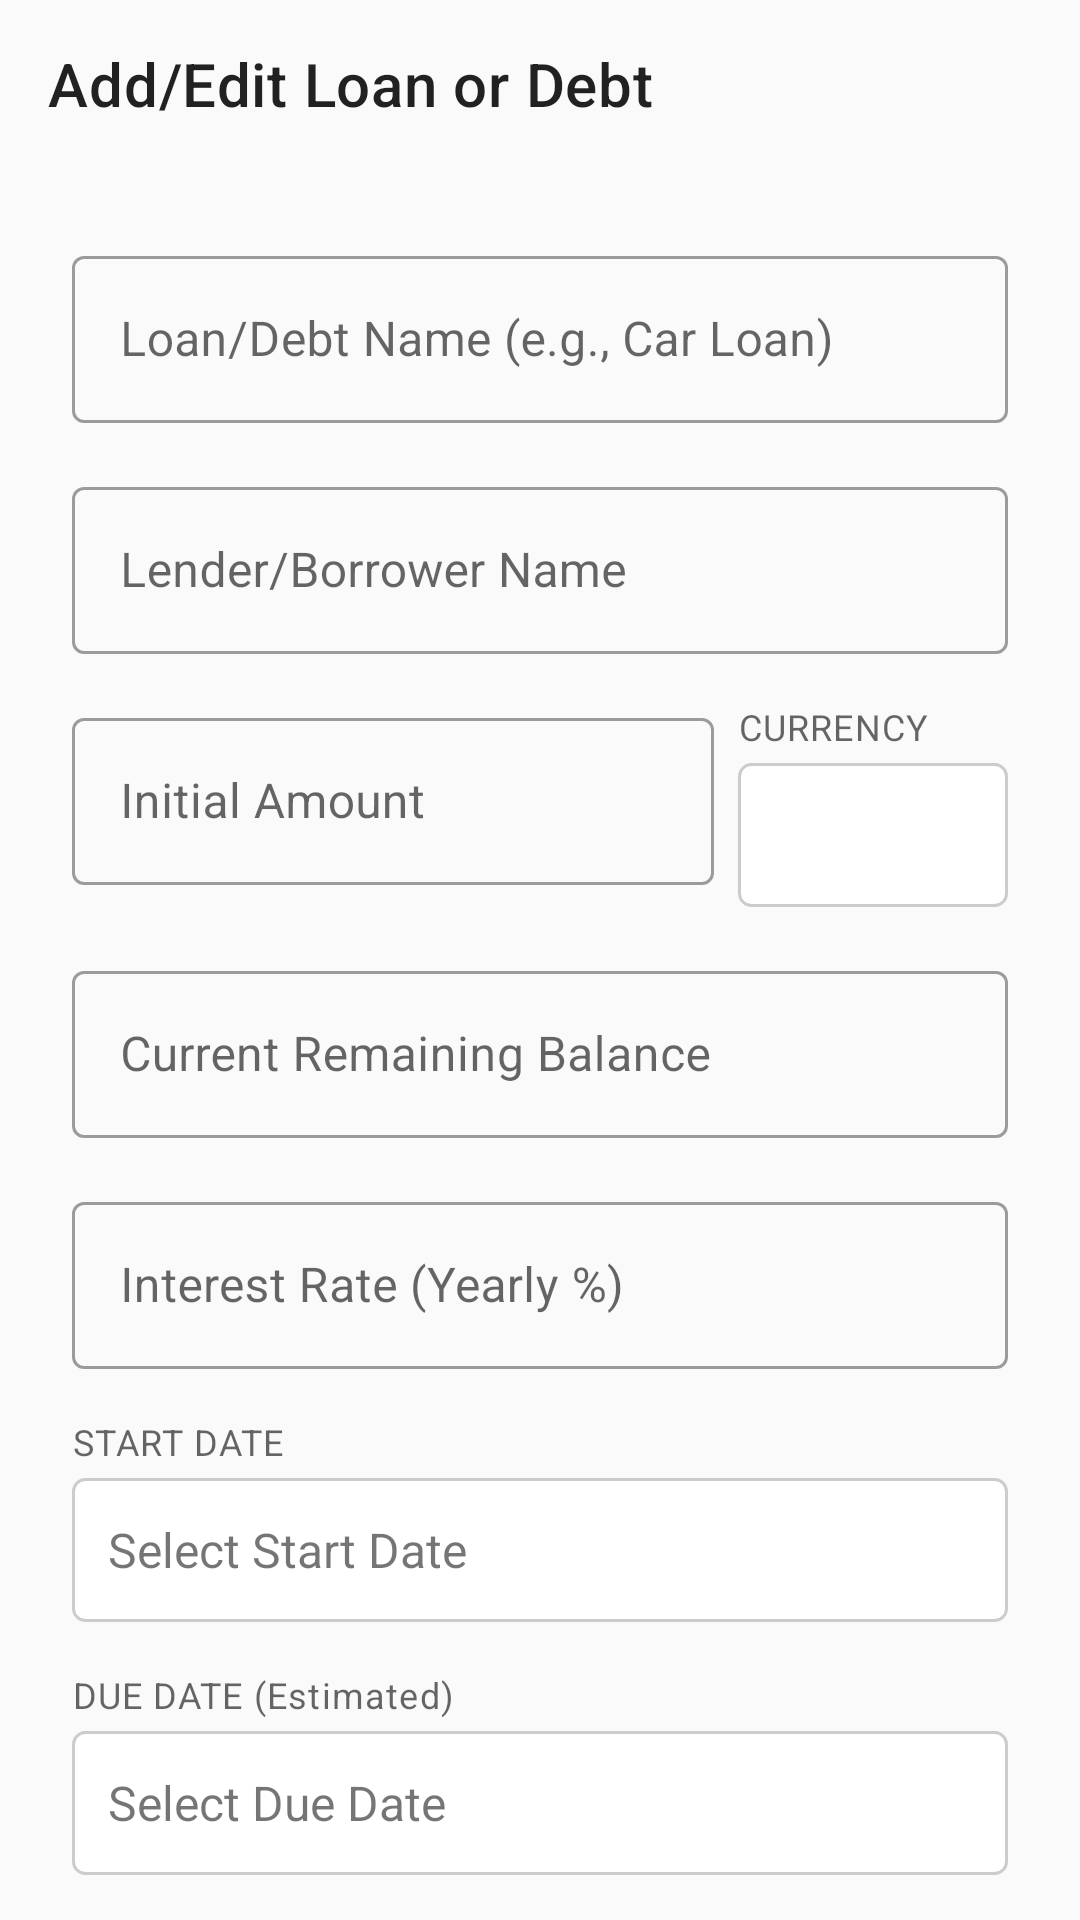

Reconstruct the res/layout file that produces this screen, plus the resources it refers to.
<!-- AndroidManifest.xml: application theme Theme.MyApplication -->
<!-- res/layout/activity_add_edit_loan.xml -->
<?xml version="1.0" encoding="utf-8"?>
<LinearLayout
    xmlns:android="http://schemas.android.com/apk/res/android"
    xmlns:app="http://schemas.android.com/apk/res-auto"
    xmlns:tools="http://schemas.android.com/tools"
    android:layout_width="match_parent"
    android:layout_height="match_parent"
    android:orientation="vertical"
    android:background="?android:colorBackground"
    tools:context=".ui.loanandebt.AddEditLoanActivity"> 

    
    <com.google.android.material.appbar.MaterialToolbar
        android:id="@+id/toolbar_add_edit_loan"
        android:layout_width="match_parent"
        android:layout_height="?attr/actionBarSize"
        app:title="Add/Edit Loan or Debt" />

    
    <androidx.core.widget.NestedScrollView
        android:layout_width="match_parent"
        android:layout_height="match_parent"
        android:fillViewport="true">

        <LinearLayout
            android:layout_width="match_parent"
            android:layout_height="wrap_content"
            android:orientation="vertical"
            android:padding="24dp">

            
            <com.google.android.material.textfield.TextInputLayout
                android:id="@+id/input_layout_loan_name"
                style="@style/Widget.MaterialComponents.TextInputLayout.OutlinedBox"
                android:layout_width="match_parent"
                android:layout_height="wrap_content"
                android:hint="Loan/Debt Name (e.g., Car Loan)">
                <com.google.android.material.textfield.TextInputEditText
                    android:id="@+id/edit_text_loan_name"
                    android:layout_width="match_parent"
                    android:layout_height="wrap_content"
                    android:inputType="textCapWords" />
            </com.google.android.material.textfield.TextInputLayout>

            
            <com.google.android.material.textfield.TextInputLayout
                android:id="@+id/input_layout_entity_name"
                style="@style/Widget.MaterialComponents.TextInputLayout.OutlinedBox"
                android:layout_width="match_parent"
                android:layout_height="wrap_content"
                android:layout_marginTop="16dp"
                android:hint="Lender/Borrower Name">
                <com.google.android.material.textfield.TextInputEditText
                    android:id="@+id/edit_text_entity_name"
                    android:layout_width="match_parent"
                    android:layout_height="wrap_content"
                    android:inputType="textPersonName|textCapWords" />
            </com.google.android.material.textfield.TextInputLayout>

            
            <LinearLayout
                android:layout_width="match_parent"
                android:layout_height="wrap_content"
                android:orientation="horizontal"
                android:layout_marginTop="16dp"
                android:baselineAligned="false">

                <com.google.android.material.textfield.TextInputLayout
                    android:id="@+id/input_layout_loan_initial_amount"
                    style="@style/Widget.MaterialComponents.TextInputLayout.OutlinedBox"
                    android:layout_width="0dp"
                    android:layout_height="wrap_content"
                    android:layout_weight="1"
                    android:layout_marginEnd="8dp"
                    android:hint="Initial Amount">
                    <com.google.android.material.textfield.TextInputEditText
                        android:id="@+id/edit_text_loan_initial_amount"
                        android:layout_width="match_parent"
                        android:layout_height="wrap_content"
                        android:inputType="numberDecimal" />
                </com.google.android.material.textfield.TextInputLayout>

                <LinearLayout
                    android:layout_width="wrap_content"
                    android:layout_height="wrap_content"
                    android:orientation="vertical"
                    android:layout_gravity="bottom"> 
                    <TextView
                        android:layout_width="wrap_content"
                        android:layout_height="wrap_content"
                        android:text="CURRENCY"
                        style="@style/TextAppearance.MaterialComponents.Caption"
                        android:layout_marginBottom="4dp"/>
                    <Spinner
                        android:id="@+id/spinner_loan_currency"
                        android:layout_width="wrap_content"
                        android:layout_height="wrap_content"
                        android:minWidth="90dp"
                        android:minHeight="48dp"
                        android:background="@drawable/bg_spinner_border"/>
                </LinearLayout>
            </LinearLayout>

            
            <com.google.android.material.textfield.TextInputLayout
                android:id="@+id/input_layout_loan_current_balance"
                style="@style/Widget.MaterialComponents.TextInputLayout.OutlinedBox"
                android:layout_width="match_parent"
                android:layout_height="wrap_content"
                android:layout_marginTop="16dp"
                android:hint="Current Remaining Balance">
                <com.google.android.material.textfield.TextInputEditText
                    android:id="@+id/edit_text_loan_current_balance"
                    android:layout_width="match_parent"
                    android:layout_height="wrap_content"
                    android:inputType="numberDecimal"
                    android:enabled="false" />
            </com.google.android.material.textfield.TextInputLayout>


            
            <com.google.android.material.textfield.TextInputLayout
                android:id="@+id/input_layout_interest_rate"
                style="@style/Widget.MaterialComponents.TextInputLayout.OutlinedBox"
                android:layout_width="match_parent"
                android:layout_height="wrap_content"
                android:layout_marginTop="16dp"
                app:suffixText="%"
                android:hint="Interest Rate (Yearly %)">
                <com.google.android.material.textfield.TextInputEditText
                    android:id="@+id/edit_text_interest_rate"
                    android:layout_width="match_parent"
                    android:layout_height="wrap_content"
                    android:inputType="numberDecimal" />
            </com.google.android.material.textfield.TextInputLayout>

            
            <TextView
                android:layout_width="wrap_content"
                android:layout_height="wrap_content"
                android:text="START DATE"
                style="@style/TextAppearance.MaterialComponents.Caption"
                android:layout_marginTop="16dp"
                android:layout_marginBottom="4dp"/>
            <TextView
                android:id="@+id/text_view_loan_start_date"
                android:layout_width="match_parent"
                android:layout_height="wrap_content"
                android:minHeight="48dp"
                android:text="Select Start Date"
                android:textSize="16sp"
                android:gravity="center_vertical"
                android:paddingStart="12dp"
                android:paddingEnd="12dp"
                android:background="@drawable/bg_spinner_border"
                android:drawableEnd="@drawable/ic_calendar"
                android:clickable="true"
                android:focusable="true"/>

            
            <TextView
                android:layout_width="wrap_content"
                android:layout_height="wrap_content"
                android:text="DUE DATE (Estimated)"
                style="@style/TextAppearance.MaterialComponents.Caption"
                android:layout_marginTop="16dp"
                android:layout_marginBottom="4dp"/>
            <TextView
                android:id="@+id/text_view_loan_due_date"
                android:layout_width="match_parent"
                android:layout_height="wrap_content"
                android:minHeight="48dp"
                android:text="Select Due Date"
                android:textSize="16sp"
                android:gravity="center_vertical"
                android:paddingStart="12dp"
                android:paddingEnd="12dp"
                android:background="@drawable/bg_spinner_border"
                android:drawableEnd="@drawable/ic_calendar"
                android:clickable="true"
                android:focusable="true"/>

            
            <com.google.android.material.textfield.TextInputLayout
                android:id="@+id/input_layout_payment_day"
                style="@style/Widget.MaterialComponents.TextInputLayout.OutlinedBox"
                android:layout_width="match_parent"
                android:layout_height="wrap_content"
                android:layout_marginTop="16dp"
                android:hint="Payment Day of Month (1-31, Optional)">
                <com.google.android.material.textfield.TextInputEditText
                    android:id="@+id/edit_text_payment_day"
                    android:layout_width="match_parent"
                    android:layout_height="wrap_content"
                    android:inputType="number"
                    android:maxLength="2" />
            </com.google.android.material.textfield.TextInputLayout>

            
            <com.google.android.material.textfield.TextInputLayout
                android:id="@+id/input_layout_loan_notes"
                style="@style/Widget.MaterialComponents.TextInputLayout.OutlinedBox"
                android:layout_width="match_parent"
                android:layout_height="wrap_content"
                android:layout_marginTop="16dp"
                android:hint="Notes (Optional)">
                <com.google.android.material.textfield.TextInputEditText
                    android:id="@+id/edit_text_loan_notes"
                    android:layout_width="match_parent"
                    android:layout_height="wrap_content"
                    android:inputType="textMultiLine|textCapSentences"
                    android:minLines="2"
                    android:gravity="top"/>
            </com.google.android.material.textfield.TextInputLayout>

            
            <com.google.android.material.button.MaterialButton
                android:id="@+id/btn_save_loan"
                android:layout_width="match_parent"
                android:layout_height="wrap_content"
                android:layout_marginTop="32dp"
                android:layout_marginBottom="16dp"
                android:paddingVertical="12dp"
                android:text="Save Loan/Debt" />

            
            <ProgressBar
                android:id="@+id/progress_bar_add_edit_loan"
                style="?android:attr/progressBarStyle"
                android:layout_width="wrap_content"
                android:layout_height="wrap_content"
                android:layout_gravity="center_horizontal"
                android:layout_marginTop="16dp"
                android:visibility="gone"/>

        </LinearLayout>
    </androidx.core.widget.NestedScrollView>
</LinearLayout>
<!-- resources referenced by this layout -->
<resources>
  <!-- drawable bg_spinner_border (drawable) -->
  <?xml version="1.0" encoding="utf-8"?>
  <selector xmlns:android="http://schemas.android.com/apk/res/android">
      <item>
          <shape android:shape="rectangle">
              
              <solid android:color="@android:color/white"/>
              
              <stroke android:width="1dp" android:color="#CCCCCC" />
              
              <corners android:radius="4dp"/>
              
              <padding android:left="12dp" android:top="10dp" android:right="12dp" android:bottom="10dp" />
          </shape>
      </item>
  </selector>
  <style name="Theme.MyApplication" parent="Theme.MaterialComponents.DayNight.NoActionBar">
          
          <item name="colorPrimary">@color/colorPrimary</item>
          <item name="colorPrimaryVariant">@color/colorPrimaryDark</item>
          <item name="colorOnPrimary">@color/white</item>
          
          <item name="colorSecondary">@color/colorAccent</item>
          <item name="colorSecondaryVariant">@color/teal_700</item>
          <item name="colorOnSecondary">@color/black</item>
          
          <item name="colorSurface">@color/white</item>
          <item name="android:colorBackground">@color/background_light</item>
          <item name="colorOnSurface">@color/text_primary</item>
          
          <item name="android:statusBarColor">?attr/colorPrimaryVariant</item>
      </style>
  <color name="colorPrimary">#6200EE</color>
  <color name="colorPrimaryDark">#3700B3</color>
  <color name="white">#FFFFFFFF</color>
  <color name="colorAccent">#03DAC5</color>
  <color name="teal_700">#FF018786</color>
  <color name="black">#FF000000</color>
  <color name="background_light">#FAFAFA</color>
  <color name="text_primary">#000000</color>
</resources>
